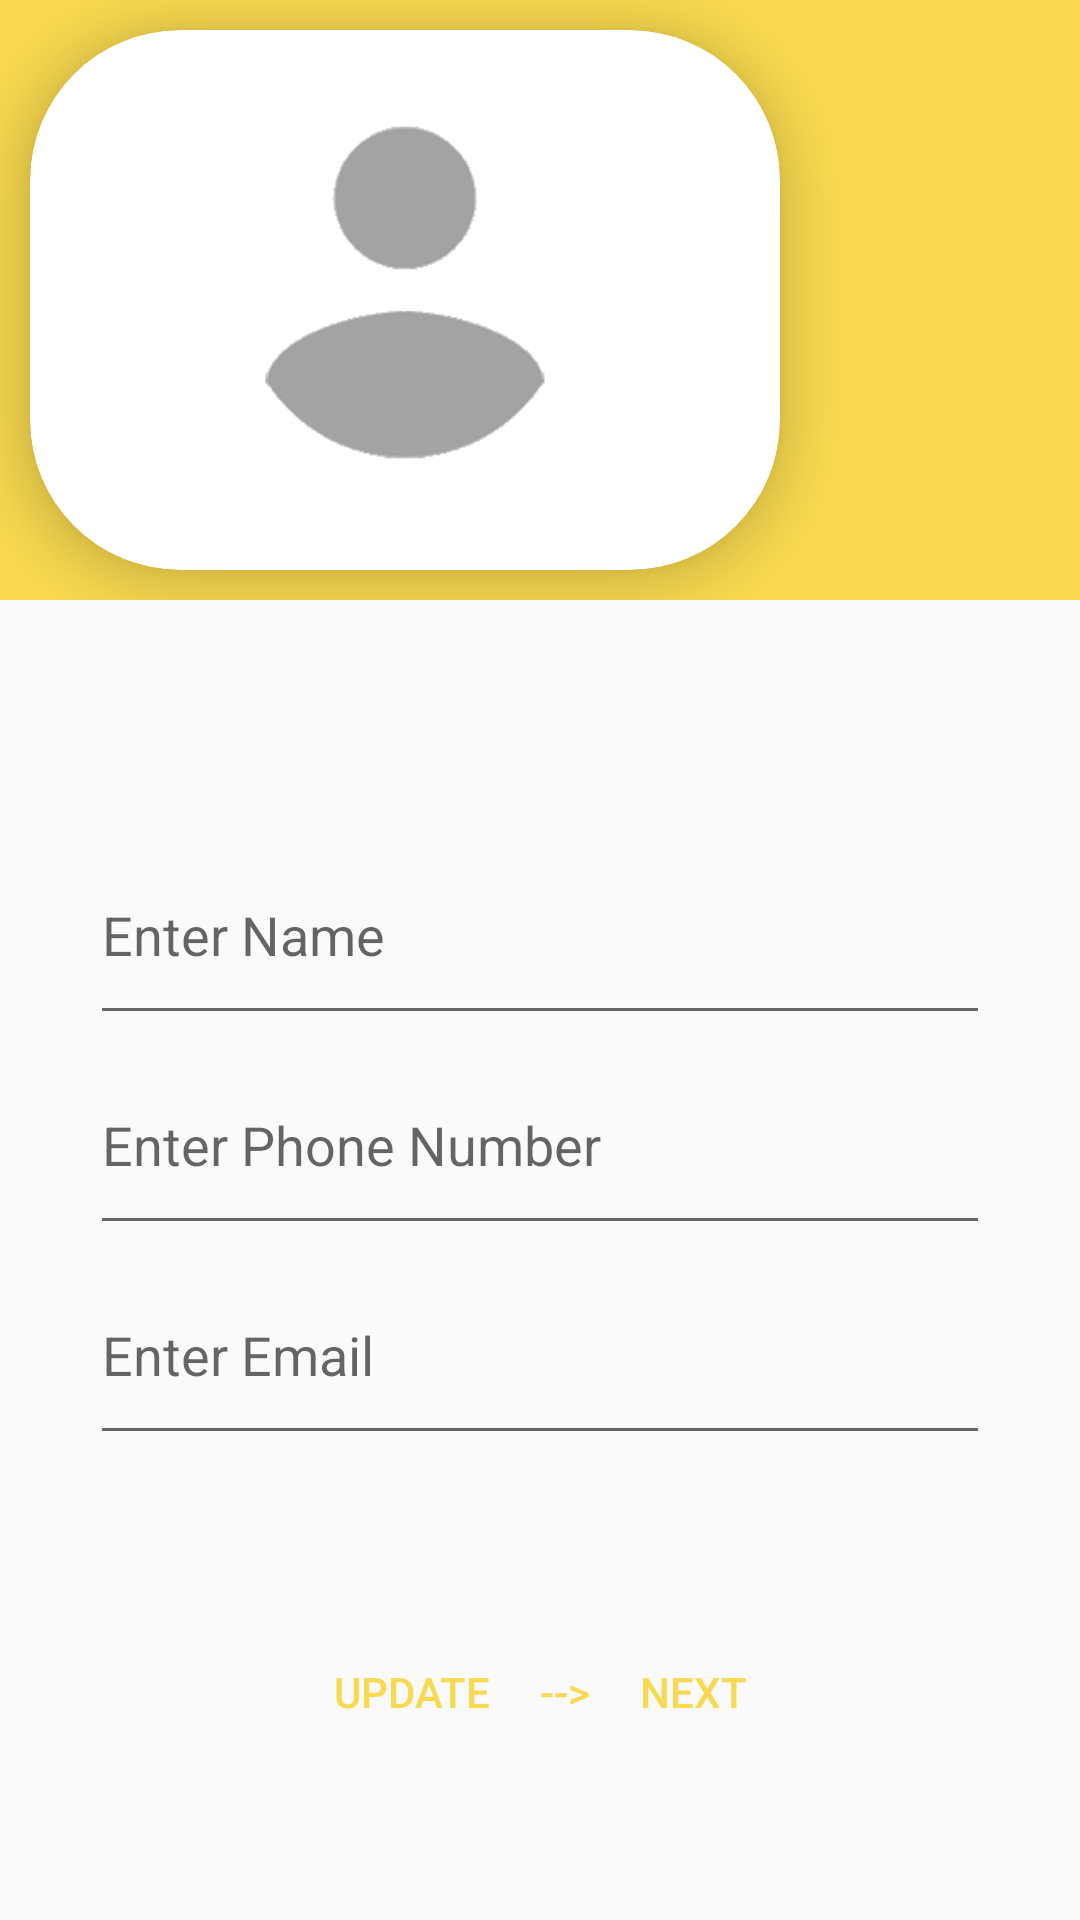

Here is an Android app screen rendered from its layout file. Give the layout XML and the strings, colors and styles it references.
<!-- AndroidManifest.xml: application theme AppTheme -->
<!-- res/layout/activity_profile.xml -->
<?xml version="1.0" encoding="utf-8"?>
<RelativeLayout xmlns:android="http://schemas.android.com/apk/res/android"
    xmlns:app="http://schemas.android.com/apk/res-auto"
    xmlns:tools="http://schemas.android.com/tools"
    android:layout_width="match_parent"
    android:layout_height="match_parent"
    tools:context=".ProfileActivity">


    <RelativeLayout
        android:id="@+id/constraintLayout"
        android:layout_width="match_parent"
        android:layout_height="200dp"
        android:layout_marginBottom="8dp"
        android:background="@color/colorPrimaryDark"
        app:layout_constraintBottom_toBottomOf="parent"
        app:layout_constraintEnd_toEndOf="parent"
        app:layout_constraintHorizontal_bias="1.0"
        app:layout_constraintStart_toStartOf="parent"
        app:layout_constraintTop_toTopOf="parent"
        app:layout_constraintVertical_bias="0.0">

        <androidx.cardview.widget.CardView
            android:layout_width="250dp"
            android:layout_height="200dp"
            android:layout_margin="10dp"
            app:cardCornerRadius="50dp"
            app:cardElevation="10dp">

            <ImageView
                android:id="@+id/imageView2"
                android:layout_width="190dp"
                android:layout_height="155dp"
                android:layout_alignParentStart="true"
                android:layout_alignParentTop="true"
                android:layout_alignParentEnd="true"
                android:layout_alignParentBottom="true"
                android:layout_marginStart="30dp"
                android:layout_marginTop="10dp"
                android:layout_marginEnd="30dp"
                android:contentDescription="TODO"
                android:src="@drawable/images" />
        </androidx.cardview.widget.CardView>

        <Button
            android:id="@+id/btnChoose"
            android:layout_width="30dp"
            android:layout_height="70dp"
            android:layout_marginStart="260dp"
            android:layout_marginTop="160dp"
            android:layout_marginBottom="10dp"
            android:background="@drawable/ic_images" />


    </RelativeLayout>

    <LinearLayout
        android:id="@+id/linearLayout"
        android:layout_width="347dp"
        android:layout_height="378dp"
        android:layout_marginTop="275dp"
        android:layout_marginLeft="30dp"
        android:layout_marginRight="30dp"
        android:orientation="vertical">

        <EditText
            android:id="@+id/edit_name"
            android:layout_width="match_parent"
            android:layout_height="70dp"
            android:hint="Enter Name"
            android:inputType="textPersonName" />


        <EditText
            android:id="@+id/edit_number"
            android:layout_width="match_parent"
            android:layout_height="70dp"
            android:hint="Enter Phone Number"
            android:inputType="number" />
        <EditText
            android:id="@+id/edit_email"
            android:layout_width="match_parent"
            android:layout_height="70dp"
            android:hint="Enter Email"
            android:inputType="number" />

        <Button
            android:id="@+id/btn_Update"
            android:layout_width="match_parent"
            android:layout_height="wrap_content"
            android:gravity="center"
            android:layout_marginStart="0dp"
            android:layout_marginLeft="20dp"
            android:layout_marginTop="60dp"
            android:layout_marginEnd="0dp"
            android:layout_marginRight="20dp"
            android:layout_marginBottom="10dp"
            android:paddingBottom="10dp"
            android:background="@color/common_google_signin_btn_text_light_default"
            android:text="Update     -->     Next"
            android:textColor="@color/colorPrimaryDark"/>
    </LinearLayout>
</RelativeLayout>
<!-- resources referenced by this layout -->
<resources>
  <color name="colorPrimaryDark">#F8D94F</color>
  <!-- drawable images: png bitmap (drawable, 2080 bytes) -->
  <style name="AppTheme" parent="Theme.AppCompat.Light.NoActionBar">
          
          <item name="colorPrimary">@color/colorPrimary</item>
          <item name="colorPrimaryDark">@color/colorPrimaryDark</item>
          <item name="colorAccent">@color/colorAccent</item>
      </style>
  <color name="colorPrimary">#C81505</color>
  <color name="colorAccent">#9E9C99</color>
</resources>
